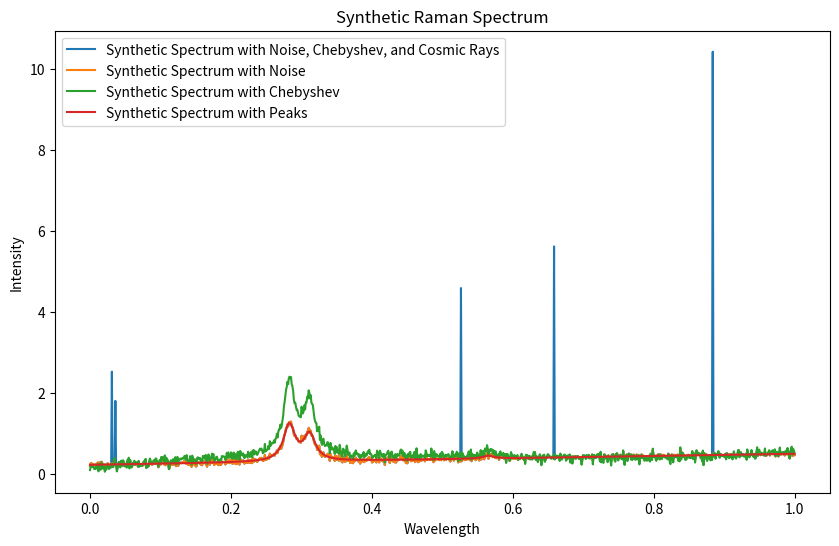

Write the Python code that produced this figure.
# All input modifications
import numpy as np
import scipy as sp
from scipy.optimize import curve_fit
import matplotlib.pyplot as plt

class SyntheticRamanSpectrum:
    def __init__(self, pixels, poly_order_range, num_peaks_range, snr_range, cosmic_ray_prob, num_spectra):
        self.pixels = pixels
        self.poly_order_range = poly_order_range
        self.num_peaks_range = num_peaks_range
        self.snr_range = snr_range
        self.cosmic_ray_prob = cosmic_ray_prob
        self.num_spectra = num_spectra
        self.wavelengths = np.linspace(0, 1, self.pixels)
        self.generate_spectrum()

    # Generate baseline using a polynomial
    def generate_spectrum(self):
        poly_order = np.random.randint(self.poly_order_range[0], self.poly_order_range[1] + 1)
        baseline_coefficients = np.random.rand(poly_order + 1)
        self.baseline = np.polyval(baseline_coefficients, self.wavelengths)
        
        # Generate Lorentzian peaks
        self.peaks = np.zeros_like(self.wavelengths)
        num_peaks = np.random.randint(self.num_peaks_range[0], self.num_peaks_range[1] + 1)
        for _ in range(num_peaks):
            peak_amplitude = np.random.uniform(0, 1)
            peak_position = np.random.uniform(0.2, 0.8)
            peak_width = 1 / (self.pixels * 0.1)
            self.peaks += peak_amplitude * (peak_width ** 2) / ((self.wavelengths - peak_position) ** 2 + peak_width ** 2)
          
        # Add peaks to signal
        self.peaky_spectrum = self.baseline + self.peaks
    
    # Generate Gaussian noise
    def add_gaussian_noise(self, noise_amplitude_range=(0.1, 0.5)):
        # Calculate signal power
        signal_power = np.mean(np.abs(self.baseline + self.peaks) ** 2)

        # Calculate noise power based on SNR
        noise_power = signal_power / self.snr_range

        # Calculate standard deviation of noise
        noise_std = np.sqrt(noise_power)

        # Generate random noise amplitudes within specified range
        min_amp, max_amp = noise_amplitude_range
        noise_amplitudes = np.random.uniform(min_amp, max_amp)

        # Generate Gaussian noise samples
        noise = np.random.normal(0, noise_std, len(self.wavelengths))

        # Scale noise by noise amplitudes
        noise *= noise_amplitudes

        # Add noise to baseline & peaks
        self.noisy_baseline = self.baseline + noise
        self.noisy_peaks = self.peaks + noise
        self.noisy_spectrum = self.noisy_baseline + self.noisy_peaks      

    # Generate Baseline variation
    def chebyshev_polynomial(self, x, *coefficients):
        order = len(coefficients)
        chebyshev_vals = np.zeros_like(x)
        
        for i in range(order):
            chebyshev_vals += coefficients[i] * np.cos(i * np.arccos(x))
         
        return chebyshev_vals

    def add_chebyshev_variation(self, num_iterations, min_order, max_order):
        # Randomly select polynomial order (for iteration)
        order = np.random.randint(min_order, max_order)

        # Initial guess for Chebyshev polynomial coefficients (randomly initialized)
        initial_guess = [np.random.uniform(-1, 1) for _ in range(order)]

        # Fit Chebyshev polynomial to noisy data (for iteration)
        popt, _ = curve_fit(self.chebyshev_polynomial, self.wavelengths, self.noisy_peaks, p0=initial_guess)

        # Generate baseline using fitted coefficients
        baseline = self.chebyshev_polynomial(self.wavelengths, *popt)

        # Add Chebyshev to noise, baseline & peaks
        chebyshev_baseline = self.noisy_baseline + baseline
        chebyshev_peaks = self.noisy_peaks + baseline
        chebyshev_noise = self.noisy_peaks + baseline

        # Add noise to chebyshev variation
        self.chebyshev_spectrum = self.noisy_spectrum + chebyshev_noise
    
    # Cosmic Rays
    def add_cosmic_rays(self, num_cosmic_rays):
        spectrum_with_cosmic_rays = self.noisy_spectrum.copy()
    
        # Calculate L2-norm of complete signal
        l2_norm = np.linalg.norm(spectrum_with_cosmic_rays)
    
        for _ in range(num_cosmic_rays):
            # Generate random amplitude between 0.8 & l2_norm
            cosmic_ray_amplitude = np.random.uniform(0.8, l2_norm)
        
            # Randomly select position for cosmic ray
            position = np.random.randint(0, len(spectrum_with_cosmic_rays))
        
            # Add cosmic ray as Lorentzian peak with width zero
            spectrum_with_cosmic_rays[position] += cosmic_ray_amplitude

        return spectrum_with_cosmic_rays

# Parameters
pixels = 1000
poly_order_range = (1, 3)
num_peaks_range = (3, 6)
snr_range = 20
cosmic_ray_prob = 0.1
num_spectra = 1

# Create synthetic spectrum
synthetic_spectrum = SyntheticRamanSpectrum(pixels, poly_order_range, num_peaks_range, snr_range, cosmic_ray_prob, num_spectra)

# Add Gaussian noise
synthetic_spectrum.add_gaussian_noise()

# Add Chebyshev variation
num_iterations = 10
min_order = 1
max_order = 5
synthetic_spectrum.add_chebyshev_variation(num_iterations, min_order, max_order)

# Add cosmic rays
num_cosmic_rays = 5
final_spectrum = synthetic_spectrum.add_cosmic_rays(num_cosmic_rays)

# Plot spectra
plt.figure(figsize=(10, 6))
plt.plot(synthetic_spectrum.wavelengths, final_spectrum, label='Synthetic Spectrum with Noise, Chebyshev, and Cosmic Rays')
plt.plot(synthetic_spectrum.wavelengths, synthetic_spectrum.noisy_spectrum, label='Synthetic Spectrum with Noise')
plt.plot(synthetic_spectrum.wavelengths, synthetic_spectrum.chebyshev_spectrum, label='Synthetic Spectrum with Chebyshev')
plt.plot(synthetic_spectrum.wavelengths, synthetic_spectrum.peaky_spectrum, label='Synthetic Spectrum with Peaks')
plt.legend()
plt.xlabel('Wavelength')
plt.ylabel('Intensity')
plt.title('Synthetic Raman Spectrum')
plt.show()
